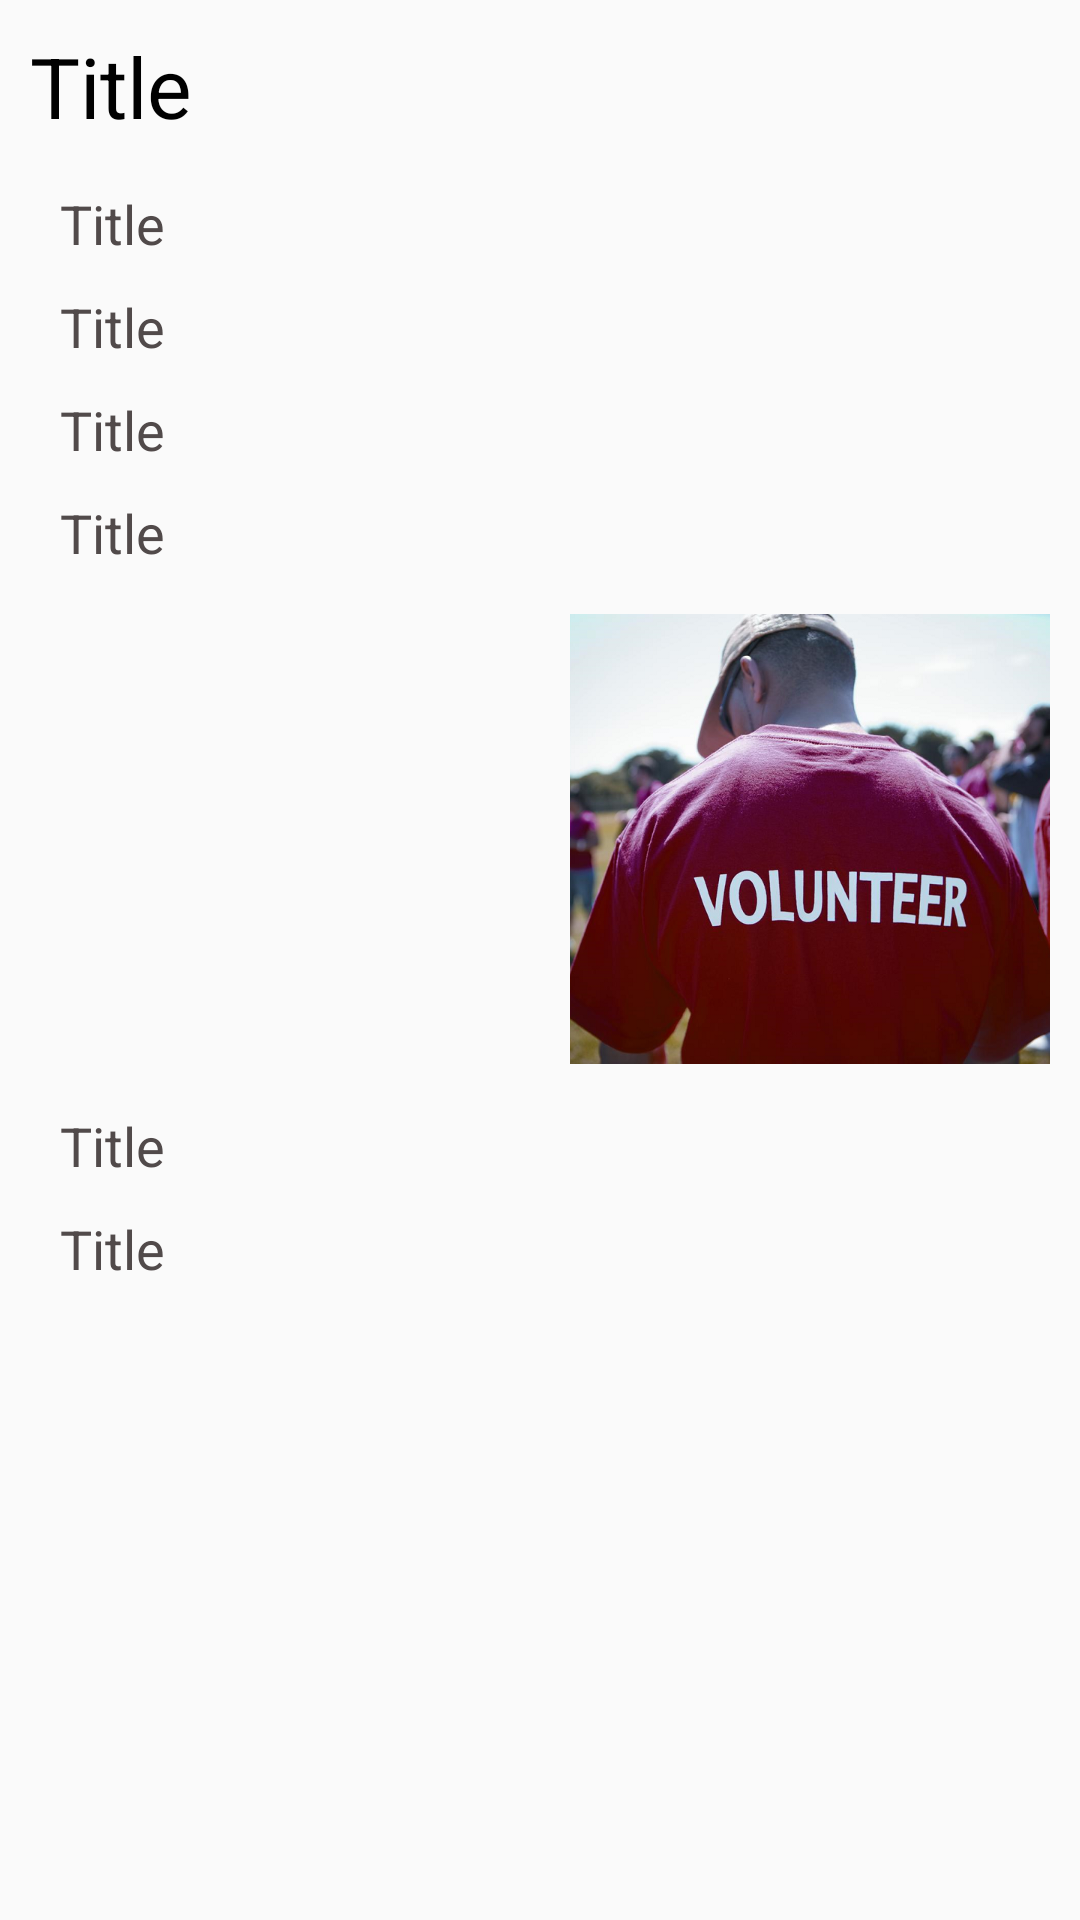

Produce the Android XML layout that renders to this screen, including the resource entries it uses.
<!-- AndroidManifest.xml: application theme AppTheme -->
<!-- res/layout/cardview_recruit_detail.xml -->
<?xml version="1.0" encoding="utf-8"?>
<LinearLayout xmlns:android="http://schemas.android.com/apk/res/android"
    android:orientation="vertical" android:layout_width="match_parent"
    android:layout_height="match_parent">

    <LinearLayout
        android:layout_width="match_parent"
        android:layout_height="wrap_content"
        android:orientation="vertical">

        <TextView
            android:layout_width="wrap_content"
            android:layout_height="wrap_content"
            android:text="Title"
            android:textSize="28dp"
            android:textColor="#000000"
            android:layout_marginLeft="10dp"
            android:layout_marginRight="10dp"
            android:layout_marginTop="10dp"
            android:layout_marginBottom="10dp"
            android:id="@+id/text1"/>

        <TextView
            android:layout_width="wrap_content"
            android:layout_height="wrap_content"
            android:text="Title"
            android:textSize="18dp"
            android:textColor="#514a4a"
            android:layout_marginLeft="20dp"
            android:layout_marginRight="20dp"
            android:layout_marginTop="5dp"
            android:layout_marginBottom="5dp"
            android:id="@+id/text2"/>

        <TextView
            android:layout_width="wrap_content"
            android:layout_height="wrap_content"
            android:text="Title"
            android:textSize="18dp"
            android:textColor="#514a4a"
            android:layout_marginLeft="20dp"
            android:layout_marginRight="20dp"
            android:layout_marginTop="5dp"
            android:layout_marginBottom="5dp"
            android:id="@+id/text3"/>

        <TextView
            android:layout_width="wrap_content"
            android:layout_height="wrap_content"
            android:text="Title"
            android:textSize="18dp"
            android:textColor="#514a4a"
            android:layout_marginLeft="20dp"
            android:layout_marginRight="20dp"
            android:layout_marginTop="5dp"
            android:layout_marginBottom="5dp"
            android:id="@+id/text4"/>

        <TextView
            android:layout_width="wrap_content"
            android:layout_height="wrap_content"
            android:text="Title"
            android:textSize="18dp"
            android:textColor="#514a4a"
            android:layout_marginLeft="20dp"
            android:layout_marginRight="20dp"
            android:layout_marginTop="5dp"
            android:layout_marginBottom="5dp"
            android:id="@+id/text5"/>

    </LinearLayout>

    <LinearLayout
        android:layout_width="match_parent"
        android:layout_height="wrap_content">

        <ImageView
            android:layout_width="0dp"
            android:layout_height="150dp"
            android:layout_weight="1"
            android:src="@drawable/intro_pic_down"
            android:id="@+id/image1"
            android:layout_margin="10dp"
            android:scaleType="centerCrop"/>

        <ImageView
            android:layout_width="0dp"
            android:layout_height="150dp"
            android:layout_weight="1"
            android:src="@drawable/intro_pic_up"
            android:id="@+id/image2"
            android:layout_margin="10dp"
            android:scaleType="centerCrop"/>

    </LinearLayout>

    <LinearLayout
        android:layout_width="match_parent"
        android:layout_height="wrap_content"
        android:orientation="vertical">

        <TextView
            android:layout_width="wrap_content"
            android:layout_height="wrap_content"
            android:text="Title"
            android:textSize="18dp"
            android:textColor="#514a4a"
            android:layout_marginLeft="20dp"
            android:layout_marginRight="20dp"
            android:layout_marginTop="5dp"
            android:layout_marginBottom="5dp"
            android:id="@+id/text6"/>

        <TextView
            android:layout_width="wrap_content"
            android:layout_height="wrap_content"
            android:text="Title"
            android:textSize="18dp"
            android:textColor="#514a4a"
            android:layout_marginLeft="20dp"
            android:layout_marginRight="20dp"
            android:layout_marginTop="5dp"
            android:layout_marginBottom="5dp"
            android:id="@+id/text7"/>

    </LinearLayout>

</LinearLayout>
<!-- resources referenced by this layout -->
<resources>
  <!-- drawable intro_pic_up: png bitmap (drawable, 1003876 bytes) -->
  <style name="AppTheme" parent="Theme.AppCompat.Light.DarkActionBar">
          
          <item name="colorPrimary">@android:color/holo_blue_light</item>
          <item name="colorPrimaryDark">@android:color/holo_blue_dark</item>
          <item name="colorAccent">@android:color/holo_orange_dark</item>
      </style>
</resources>
